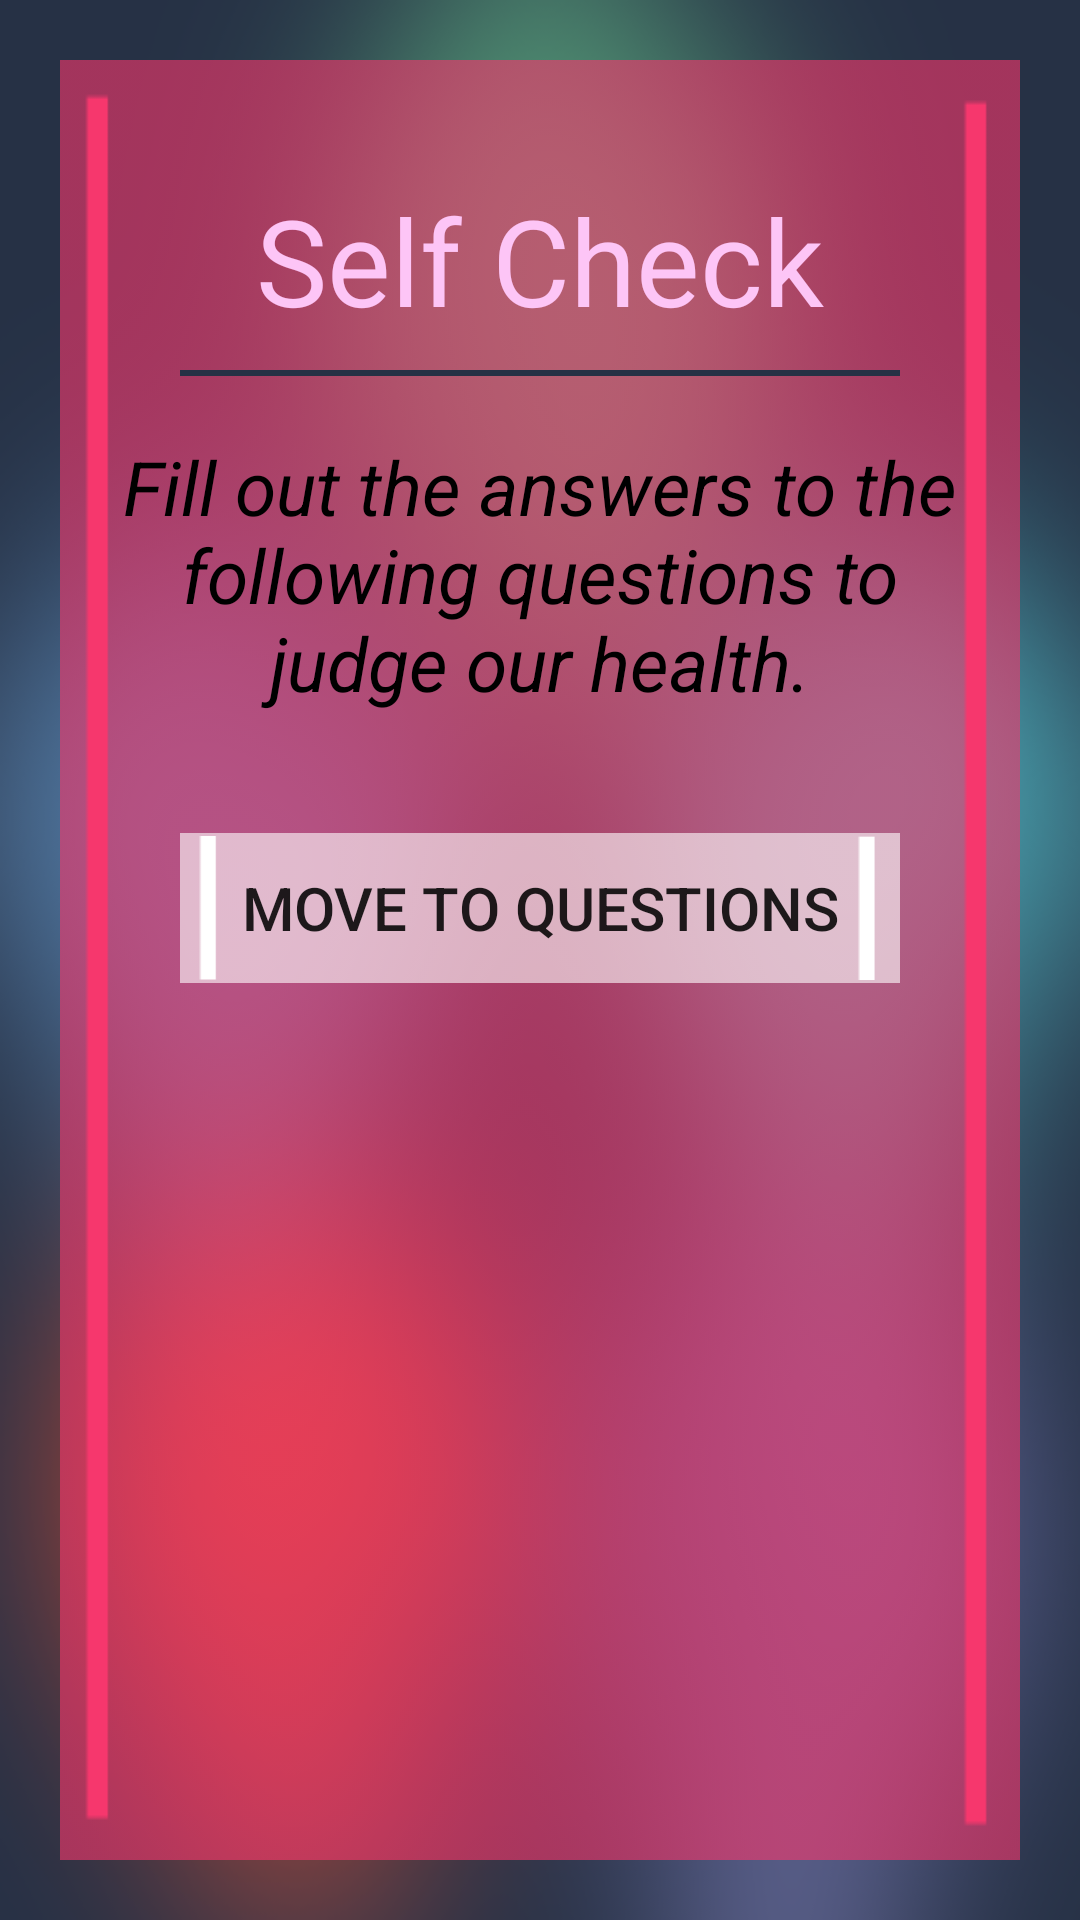

The Android layout XML behind this screen, and the referenced resources:
<!-- AndroidManifest.xml: application theme AppTheme -->
<!-- res/layout/activity_nutrition_question.xml -->
<?xml version="1.0" encoding="utf-8"?>
<LinearLayout xmlns:android="http://schemas.android.com/apk/res/android"
    xmlns:tools="http://schemas.android.com/tools"
    android:layout_width="match_parent"
    android:layout_height="match_parent"
    android:orientation="vertical"
    android:background="@drawable/elem_backblur"
    tools:context=".NutritionQuestion">

    <LinearLayout
        android:id="@+id/page_before_questions"
        android:orientation="vertical"
        android:layout_width="match_parent"
        android:layout_height="match_parent"
        android:layout_margin="20dp"
        android:visibility="visible"
        android:background="@drawable/transr">

        <TextView
            android:layout_width="match_parent"
            android:layout_height="wrap_content"
            android:text="@string/selfcheck"
            android:textAlignment="center"
            android:textSize="40sp"
            android:layout_marginTop="40dp"
            android:textColor="@color/colorLight"
            />

        <View
            android:layout_width="match_parent"
            android:layout_height="2dp"
            android:background="@color/colorPrimaryDark"
            android:layout_marginTop="10dp"
            android:layout_marginStart="40dp"
            android:layout_marginEnd="40dp"
            android:layout_marginBottom="20dp"
            />

        <pl.droidsonroids.gif.GifImageView
            android:id="@+id/resultgif"
            android:layout_width="match_parent"
            android:layout_height="150dp"
            android:src="@drawable/load"
            android:layout_margin="30dp"
            android:visibility="gone"
            />

        <ScrollView
            android:layout_width="match_parent"
            android:layout_height="wrap_content">

            <TextView
                android:id="@+id/nutrition_description"
                android:layout_width="match_parent"
                android:layout_height="wrap_content"
                android:text="@string/selfcheck_description"
                android:textAlignment="center"
                android:textSize="25sp"
                android:layout_marginStart="20dp"
                android:layout_marginEnd="20dp"
                android:layout_marginBottom="20dp"
                android:textColor="#000"
                android:textStyle="italic"
                />

        </ScrollView>


        <Button
            android:id="@+id/move_questions"
            android:layout_width="match_parent"
            android:layout_height="50dp"
            android:textSize="20sp"
            android:text="@string/moveToQuestions"
            android:layout_marginTop="20dp"
            android:layout_marginStart="40dp"
            android:layout_marginEnd="40dp"
            android:visibility="visible"
            android:background="@drawable/transfront"
            />

        <Button
            android:id="@+id/come_back"
            android:layout_width="match_parent"
            android:layout_height="50dp"
            android:textSize="20sp"
            android:text="@string/goBack"
            android:layout_marginTop="20dp"
            android:layout_marginStart="40dp"
            android:layout_marginEnd="40dp"
            android:visibility="gone"
            android:background="@drawable/transfront"
            />

    </LinearLayout>

    <LinearLayout
        android:layout_width="match_parent"
        android:layout_height="match_parent"
        android:orientation="vertical"
        android:layout_gravity="center"
        android:background="@drawable/transfront"
        android:paddingStart="20dp"
        android:paddingEnd="20dp"
        android:layout_margin="10dp">


        <TextView
            android:layout_width="match_parent"
            android:layout_height="wrap_content"
            android:text="@string/selfcheck"
            android:textAlignment="center"
            android:textSize="40sp"
            android:layout_marginTop="40dp"
            android:textColor="#000"
            />

        <View
            android:layout_width="match_parent"
            android:layout_height="2dp"
            android:background="@color/colorPrimaryDark"
            android:layout_marginStart="20dp"
            android:layout_marginEnd="20dp"
            android:layout_marginTop="30dp"
            />

        <View
            android:layout_width="match_parent"
            android:layout_height="2dp"
            android:background="@color/colorPrimaryDark"
            android:layout_marginStart="20dp"
            android:layout_marginEnd="20dp"
            android:layout_marginTop="5dp"
            />

        <TextView
            android:id="@+id/nutrition_questions_view"
            android:layout_width="match_parent"
            android:layout_height="wrap_content"
            android:text="@string/selfcheck"
            android:textAlignment="center"
            android:textSize="30sp"
            android:layout_marginTop="20dp"
            android:textColor="@color/colorPrimaryDark"
            android:textStyle="italic"
            />

        <View
            android:layout_width="match_parent"
            android:layout_height="2dp"
            android:background="@color/colorPrimaryDark"
            android:layout_marginStart="20dp"
            android:layout_marginEnd="20dp"
            android:layout_marginTop="30dp"
            />
        <View
            android:layout_width="match_parent"
            android:layout_height="2dp"
            android:background="@color/colorPrimaryDark"
            android:layout_marginStart="20dp"
            android:layout_marginEnd="20dp"
            android:layout_marginTop="5dp"
            />

        <RadioGroup
            android:id="@+id/answer_grp"
            android:layout_width="match_parent"
            android:layout_height="wrap_content"
            android:textAlignment="center"
            android:layout_marginTop="20dp"
            >

            <RadioButton
                android:id="@+id/answer_one"
                android:layout_width="match_parent"
                android:layout_height="wrap_content"
                android:text="@string/never"
                android:layout_margin="10dp"
                android:textSize="20sp"
                android:onClick="markedAnswer"
                android:buttonTint="@color/colorPrimaryDark"/>

            <RadioButton
                android:id="@+id/answer_two"
                android:layout_width="match_parent"
                android:layout_height="wrap_content"
                android:text="@string/sometimes"
                android:onClick="markedAnswer"
                android:layout_margin="10dp"
                android:textSize="20sp"
                android:buttonTint="@color/colorPrimaryDark"/>

            <RadioButton
                android:id="@+id/answer_three"
                android:layout_width="match_parent"
                android:layout_height="wrap_content"
                android:text="@string/often"
                android:layout_margin="10dp"
                android:textSize="20sp"
                android:onClick="markedAnswer"
                android:buttonTint="@color/colorPrimaryDark"/>

        </RadioGroup>

        <LinearLayout
            android:layout_width="match_parent"
            android:layout_height="wrap_content"
            android:orientation="horizontal"
            android:layout_gravity="center_horizontal"
            >

            <Button
                android:id="@+id/question_reset_btn"
                android:layout_width="wrap_content"
                android:layout_height="wrap_content"
                android:text = "@string/reset"
                android:textSize="20sp"
                android:layout_gravity="center_horizontal"
                android:layout_weight=".30"
                android:layout_marginStart="10dp"
                android:layout_marginEnd="10dp"
                />

            <Button
                android:id="@+id/question_next_btn"
                android:layout_width="wrap_content"
                android:layout_height="wrap_content"
                android:text = "@string/next"
                android:textSize="20sp"
                android:layout_gravity="center_horizontal"
                android:layout_weight=".30"
                android:layout_marginStart="10dp"
                android:layout_marginEnd="10dp"
                />

        </LinearLayout>

        <View
            android:layout_width="match_parent"
            android:layout_height="wrap_content"
            />

    </LinearLayout>

</LinearLayout>
<!-- resources referenced by this layout -->
<resources>
  <color name="colorLight">#FDC5F6</color>
  <color name="colorPrimaryDark">#263145</color>
  <!-- drawable elem_backblur: png bitmap (drawable, 115893 bytes) -->
  <!-- drawable transfront: png bitmap (drawable, 10724 bytes) -->
  <!-- drawable transr: png bitmap (drawable, 10724 bytes) -->
  <string name="goBack">Go Back</string>
  <string name="moveToQuestions">Move To Questions</string>
  <string name="never">Never</string>
  <string name="next">Next</string>
  <string name="often">Often</string>
  <string name="reset">Reset</string>
  <string name="selfcheck">Self Check</string>
  <string name="selfcheck_description">Fill out the answers to the following questions to judge our health.</string>
  <string name="sometimes">Sometimes</string>
  <style name="AppTheme" parent="Theme.AppCompat.Light.NoActionBar">
          
          <item name="colorPrimary">@color/colorPrimary</item>
          <item name="colorPrimaryDark">@color/colorPrimaryDark</item>
          <item name="colorAccent">@color/colorAccent</item>
      </style>
  <color name="colorPrimary">#F6376D</color>
  <color name="colorAccent">#B3C6E4</color>
</resources>
